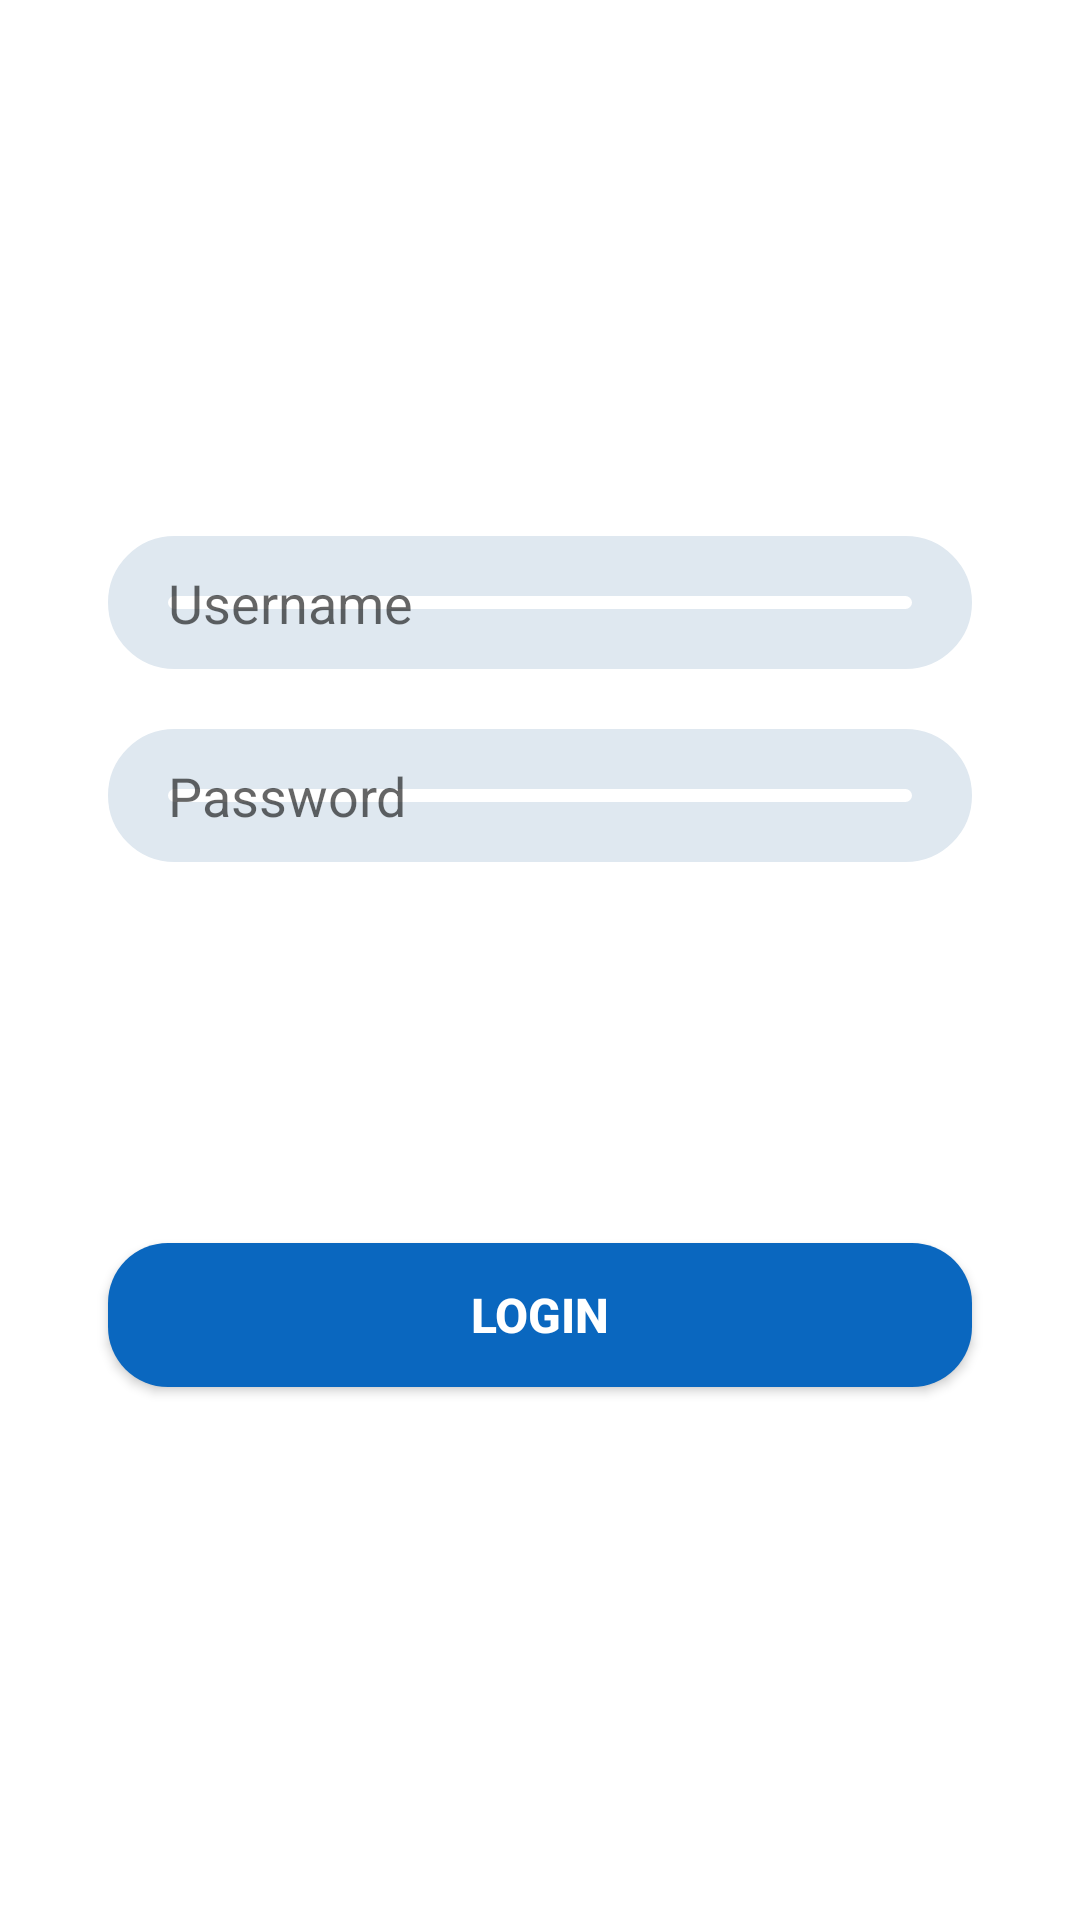

Layout XML and referenced resources for this Android screen:
<!-- AndroidManifest.xml: application theme Theme.LeadManager -->
<!-- res/layout/login.xml -->
<?xml version="1.0" encoding="utf-8"?>
<androidx.constraintlayout.widget.ConstraintLayout xmlns:android="http://schemas.android.com/apk/res/android"
    android:layout_width="match_parent"
    android:layout_height="match_parent"
    xmlns:app="http://schemas.android.com/apk/res-auto">

    <EditText
        android:id="@+id/username"
        android:layout_width="0dp"
        android:layout_height="wrap_content"
        app:layout_constraintWidth_percent=".8"
        app:layout_constraintVertical_bias=".3"
        app:layout_constraintHorizontal_bias=".5"
        android:background="@drawable/edittxt_bg"
        android:hint="Username"
        android:paddingLeft="20dp"
        android:paddingTop="10dp"
        android:paddingBottom="10dp"
        app:layout_constraintBottom_toBottomOf="parent"
        app:layout_constraintEnd_toEndOf="parent"
        app:layout_constraintStart_toStartOf="parent"
        app:layout_constraintTop_toTopOf="parent"
        />

    <EditText
        android:id="@+id/password"
        android:layout_width="0dp"
        android:layout_height="wrap_content"
        app:layout_constraintWidth_percent=".8"
        app:layout_constraintVertical_bias="0"
        app:layout_constraintHorizontal_bias=".5"
        android:layout_marginTop="20dp"
        android:background="@drawable/edittxt_bg"
        android:hint="Password"
        android:paddingLeft="20dp"
        android:paddingTop="10dp"
        android:paddingBottom="10dp"
        app:layout_constraintBottom_toBottomOf="parent"
        app:layout_constraintEnd_toEndOf="parent"
        app:layout_constraintStart_toStartOf="parent"
        app:layout_constraintTop_toBottomOf="@+id/username"
        />

    <Button
        android:layout_width="0dp"
        android:layout_height="wrap_content"
        app:layout_constraintWidth_percent=".8"
        app:layout_constraintVertical_bias=".7"
        android:text="Login"
        android:textSize="16sp"
        android:textStyle="bold"
        android:textColor="@color/white"
        android:background="@drawable/botton_bg"
        app:layout_constraintBottom_toBottomOf="parent"
        app:layout_constraintEnd_toEndOf="parent"
        app:layout_constraintStart_toStartOf="parent"
        app:layout_constraintTop_toTopOf="parent"/>

</androidx.constraintlayout.widget.ConstraintLayout>
<!-- resources referenced by this layout -->
<resources>
  <!-- drawable botton_bg (drawable) -->
  <?xml version="1.0" encoding="utf-8"?>
  <shape xmlns:android="http://schemas.android.com/apk/res/android">
  
      <corners android:radius="20dp"/>
      <solid android:color="#0a67bf"/>
  </shape>
  <!-- drawable edittxt_bg (drawable) -->
  <?xml version="1.0" encoding="utf-8"?>
  <shape xmlns:android="http://schemas.android.com/apk/res/android">
  
      <corners android:radius="20dp"/>
      <stroke android:width="20dp"
          android:color="#dfe8f0"/>
  </shape>
  <style name="Theme.LeadManager" parent="Theme.MaterialComponents.Light.DarkActionBar">
          
          <item name="colorPrimary">@color/purple_500</item>
          <item name="colorPrimaryVariant">@color/purple_700</item>
          <item name="colorOnPrimary">@color/white</item>
          
          <item name="colorSecondary">@color/teal_200</item>
          <item name="colorSecondaryVariant">@color/teal_700</item>
          <item name="colorOnSecondary">@color/black</item>
          
          <item name="android:statusBarColor" tools:targetApi="l">?attr/colorPrimaryVariant</item>
          
      </style>
  <!-- not gathered from this repository: default colours our renderer supplied (Android Studio template values) -->
  <color name="purple_500">#FF6200EE</color>
  <color name="purple_700">#FF3700B3</color>
  <color name="teal_200">#FF03DAC5</color>
  <color name="teal_700">#FF018786</color>
  <color name="black">#FF000000</color>
  <color name="white">#FFFFFFFF</color>
</resources>
